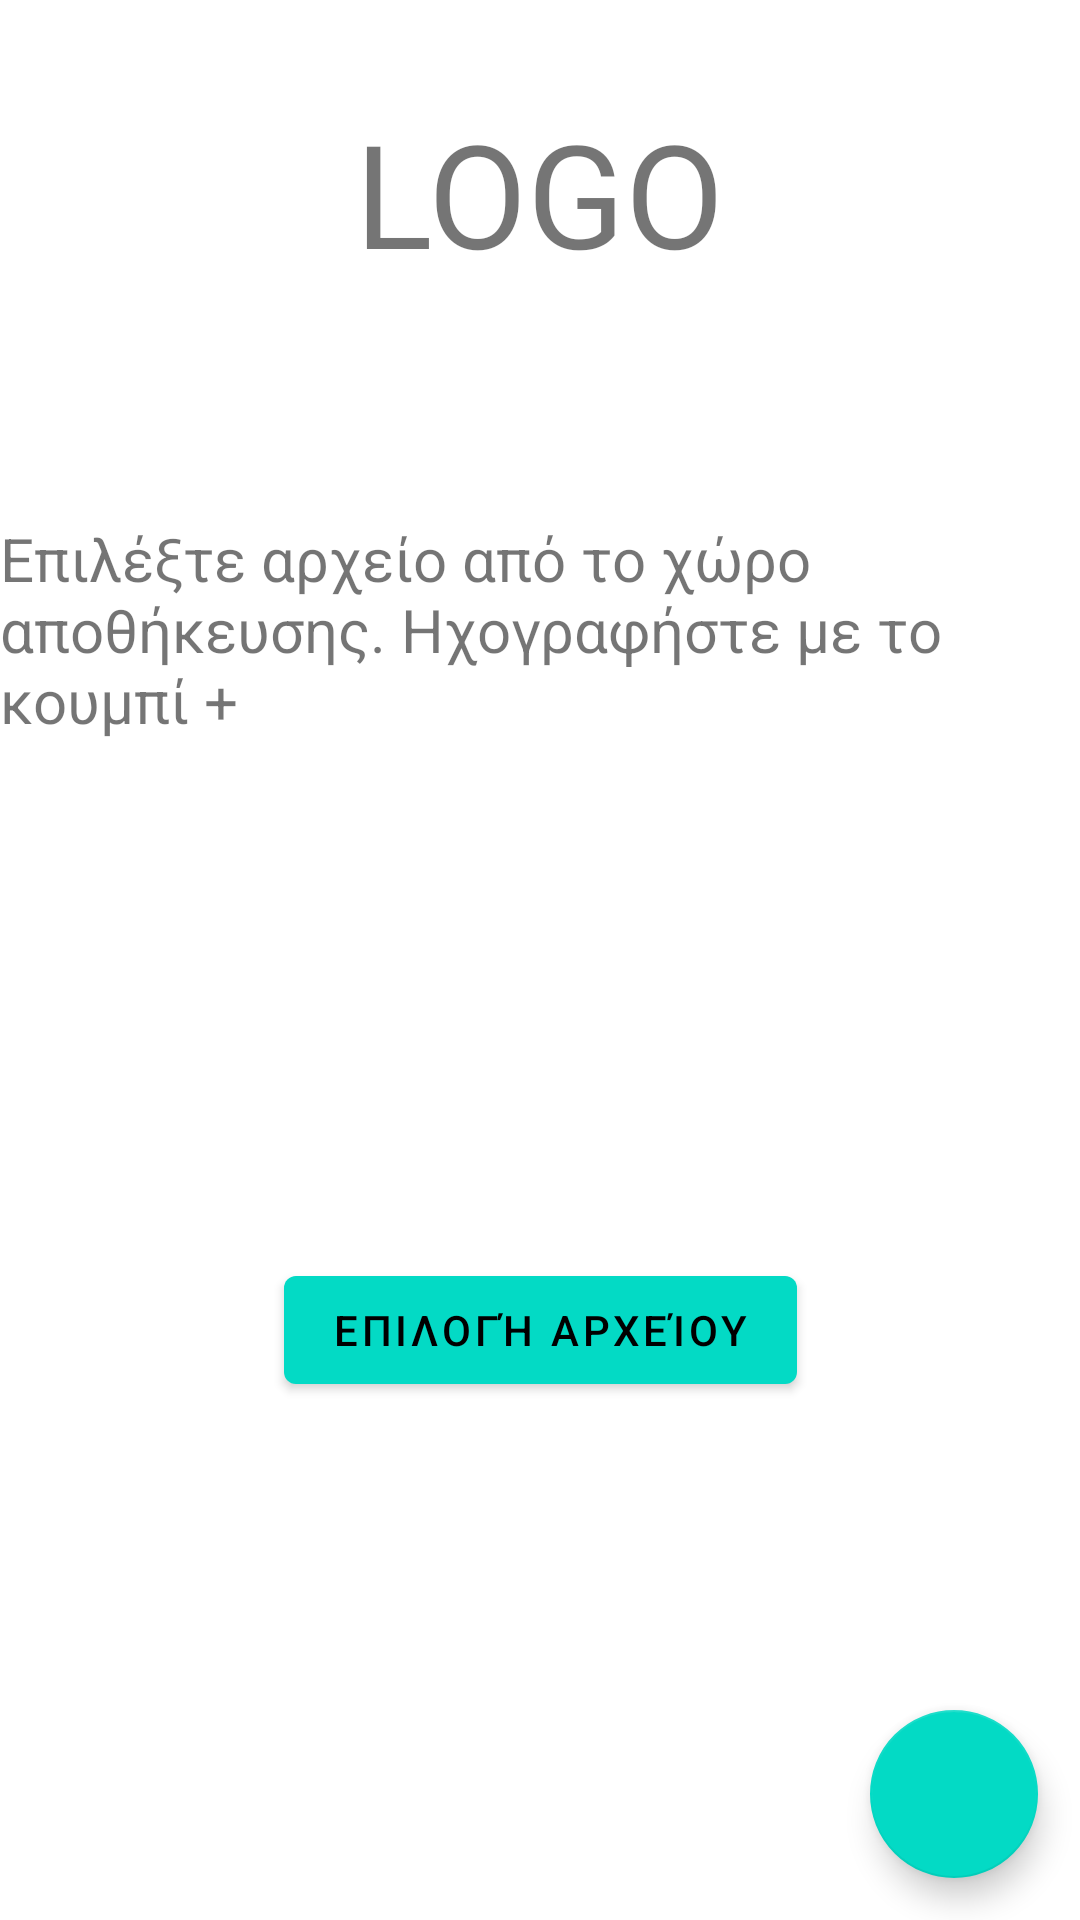

Produce the Android XML layout that renders to this screen, including the resource entries it uses.
<!-- AndroidManifest.xml: application theme Theme.acousticdoc -->
<!-- res/layout/fragment_select.xml -->
<?xml version="1.0" encoding="utf-8"?>
<androidx.constraintlayout.widget.ConstraintLayout xmlns:android="http://schemas.android.com/apk/res/android"
    xmlns:app="http://schemas.android.com/apk/res-auto"
    xmlns:tools="http://schemas.android.com/tools"
    android:layout_width="match_parent"
    android:layout_height="match_parent"
    tools:context="com.example.acousticdoc.SelectFragment">

    <TextView
        android:id="@+id/textView6"
        android:layout_width="wrap_content"
        android:layout_height="wrap_content"
        android:layout_marginStart="32dp"
        android:layout_marginTop="32dp"
        android:layout_marginEnd="32dp"
        android:text="LOGO"
        android:textSize="48sp"
        app:layout_constraintBottom_toTopOf="@+id/textView"
        app:layout_constraintEnd_toEndOf="parent"
        app:layout_constraintHorizontal_bias="0.5"
        app:layout_constraintStart_toStartOf="parent"
        app:layout_constraintTop_toTopOf="parent"
        app:layout_constraintVertical_bias="0.0" />

    <TextView
        android:id="@+id/textview_first"
        android:layout_width="wrap_content"
        android:layout_height="wrap_content"
        android:text="@string/sound_select"
        android:textSize="20sp"
        app:layout_constraintBottom_toTopOf="@id/select"
        app:layout_constraintEnd_toEndOf="parent"
        app:layout_constraintStart_toStartOf="parent"
        app:layout_constraintTop_toTopOf="parent" />

    <Button
        android:id="@+id/select"
        android:layout_width="wrap_content"
        android:layout_height="wrap_content"
        android:text="@string/select"
        app:layout_constraintBottom_toBottomOf="parent"
        app:layout_constraintEnd_toEndOf="parent"
        app:layout_constraintStart_toStartOf="parent"
        app:layout_constraintTop_toBottomOf="@id/textview_first" />

    <com.google.android.material.floatingactionbutton.FloatingActionButton
        android:id="@+id/add"
        android:layout_width="wrap_content"
        android:layout_height="wrap_content"
        android:layout_gravity="bottom|end"
        android:background="@color/mustard_500"
        android:contentDescription="@string/record_sound"
        android:textColor="@android:color/black"
        app:layout_constraintBottom_toBottomOf="parent"
        app:layout_constraintEnd_toEndOf="parent"
        app:layout_constraintHorizontal_bias="0.954"
        app:layout_constraintStart_toStartOf="parent"
        app:layout_constraintTop_toTopOf="parent"
        app:layout_constraintVertical_bias="0.976"
        app:srcCompat="@drawable/ic_baseline_add_24" />
</androidx.constraintlayout.widget.ConstraintLayout>
<!-- resources referenced by this layout -->
<resources>
  <color name="mustard_500">#DAA520</color>
  <string name="record_sound">Ηχογράφηση</string>
  <string name="select">Επιλογή Αρχείου</string>
  <string name="sound_select">Επιλέξτε αρχείο από το χώρο αποθήκευσης. Ηχογραφήστε με το κουμπί +</string>
  <style name="Theme.acousticdoc" parent="Theme.MaterialComponents.DayNight.DarkActionBar">
          
          <item name="colorPrimary">@color/teal_200</item>
          <item name="colorPrimaryVariant">@color/teal_700</item>
          <item name="colorOnPrimary">@color/black</item>
          
          <item name="colorSecondary">@color/teal_200</item>
          <item name="colorSecondaryVariant">@color/teal_700</item>
          <item name="colorOnSecondary">@color/black</item>
          
          <item name="android:statusBarColor" tools:targetApi="l">?attr/colorPrimaryVariant</item>
          
      </style>
  <color name="teal_200">#FF03DAC5</color>
  <color name="teal_700">#FF018786</color>
  <color name="black">#FF000000</color>
</resources>
